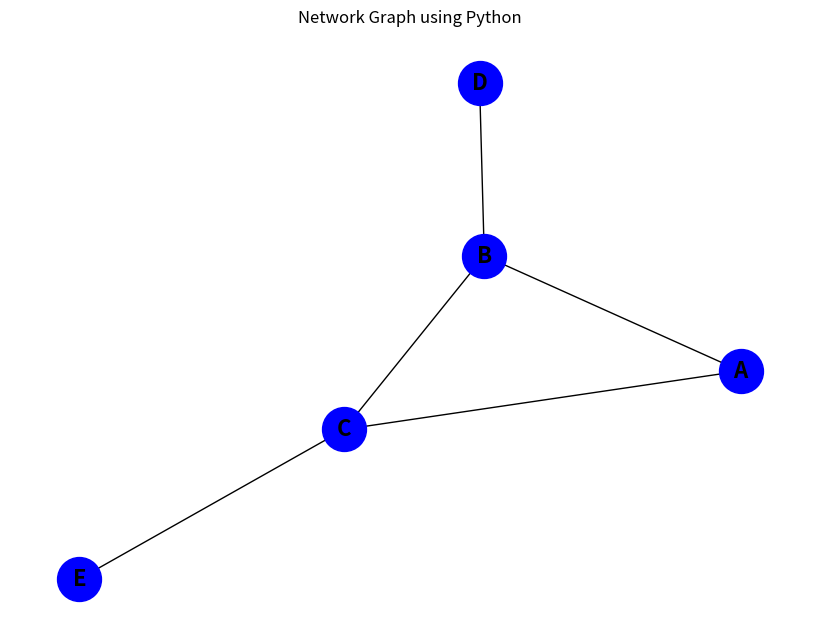

Source code (Python):

#pip install networkx
# Network Graph

import networkx as nx
import matplotlib.pyplot as plt

G=nx.Graph()
G.add_nodes_from(['A','B','C','D','E'])

edges=[('A','B'),('A','C'),('B','C'),('B','D'),('C','E')]
G.add_edges_from(edges)

plt.figure(figsize=(8,6))

nx.draw(G,with_labels=True,node_color='blue',
        node_size=1000,edge_color='black',font_size=16, font_weight='bold')

plt.title('Network Graph using Python')

plt.show()
